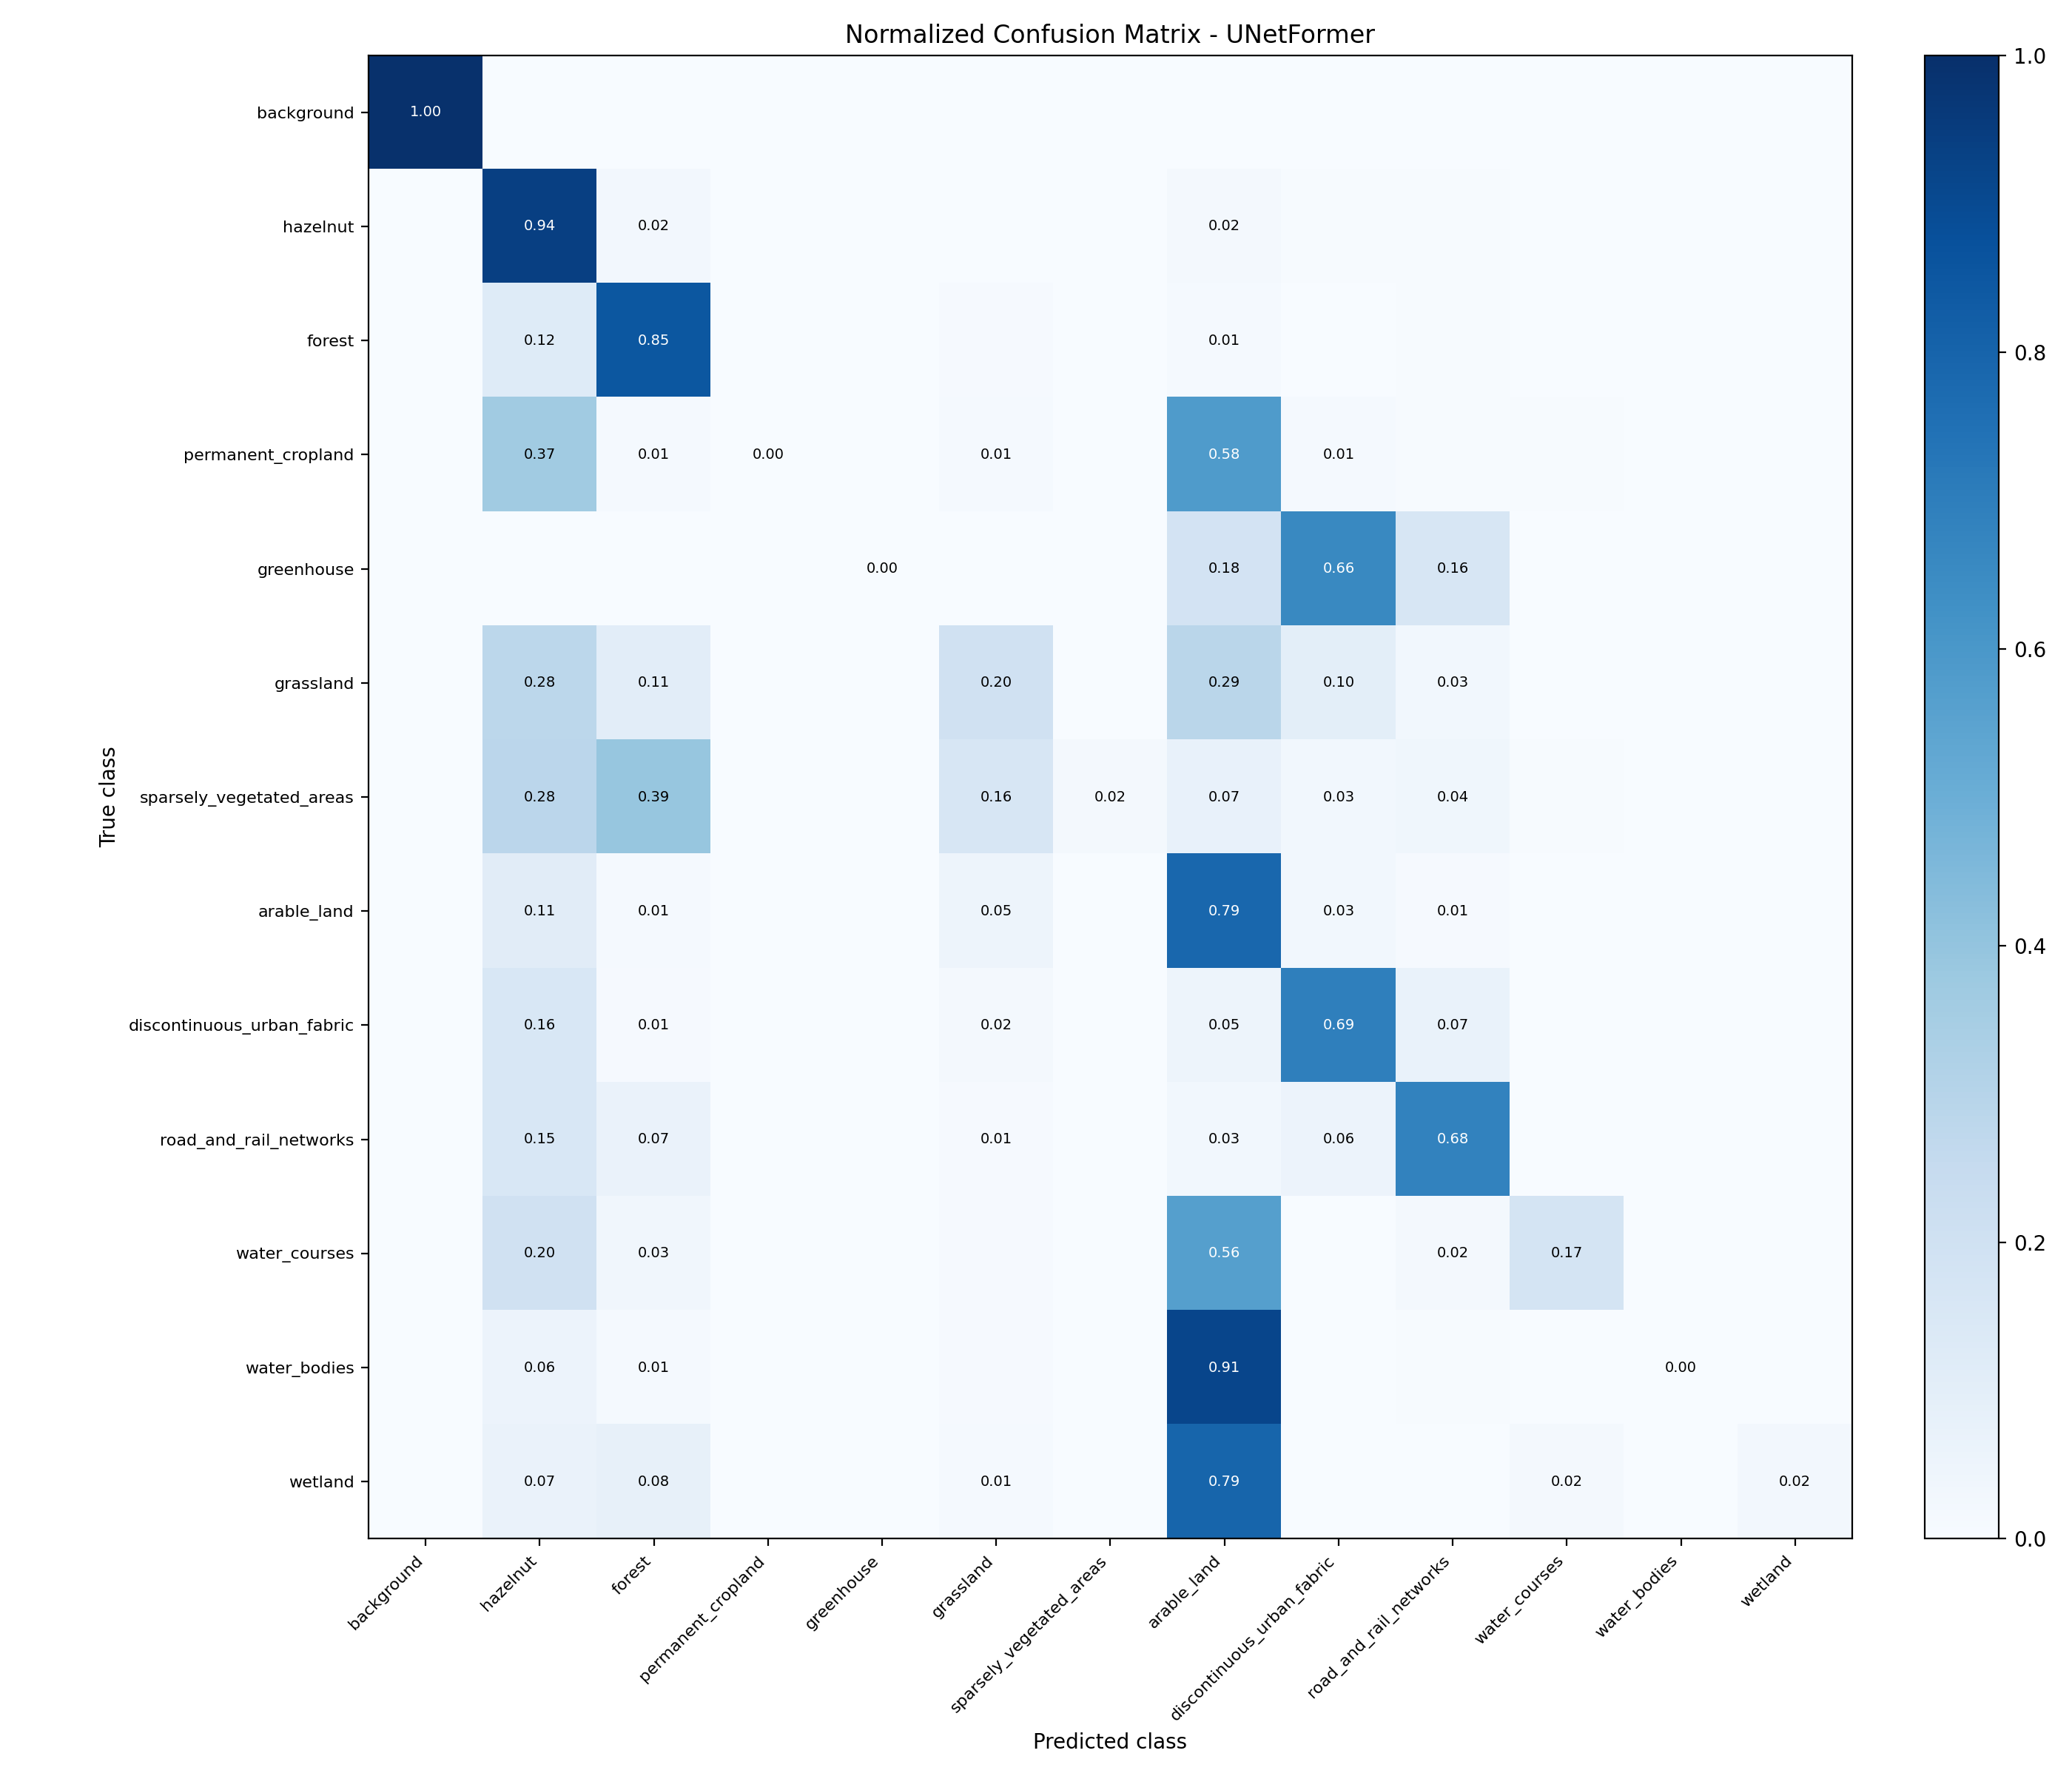

Source data for this figure (header and first rows):
true/pred, background, hazelnut, forest, permanent_cropland, greenhouse, grassland, sparsely_vegetated_areas, arable_land, discontinuous_urban_fabric, road_and_rail_networks, water_courses, water_bodies, wetland
background, 0.9951, 0.003741, 0.0006594, 0.0, 0.0, 6.222937998379547e-06, 0.0, 0.0003001, 0.0001005, 4.435257627935968e-05, 1.6217353571534577e-06, 0.0, 0.0
hazelnut, 7.479267632915128e-05, 0.9395, 0.02473, 0.0, 0.0, 0.003101, 9.594429458092731e-06, 0.01778, 0.007346, 0.005811, 0.0003158, 0.0, 0.001317
forest, 0.0001144, 0.1226, 0.8486, 0.0, 0.0, 0.007816, 0.0003245, 0.01354, 0.00147, 0.004265, 0.0007828, 0.0, 0.000465
permanent_cropland, 0.000577, 0.3652, 0.01278, 0.0, 0.0, 0.01244, 2.881806630775075e-05, 0.5835, 0.01299, 0.005996, 0.004549, 0.0, 0.001916
greenhouse, 0.0, 0.0, 0.0, 0.0, 0.0, 0.0, 0.0, 0.1805, 0.6573, 0.1622, 0.0, 0.0, 0.0
grassland, 0.0003806, 0.2779, 0.1053, 0.0, 0.0, 0.1955, 0.002636, 0.2879, 0.1014, 0.02736, 0.001323, 0.0, 0.0003152
sparsely_vegetated_areas, 0.0002737, 0.2827, 0.3939, 0.0, 0.0, 0.1604, 0.02182, 0.07167, 0.02977, 0.03524, 0.004282, 0.0, 3.235778031757969e-06
arable_land, 0.0002694, 0.1103, 0.01283, 0.0, 0.0, 0.04726, 0.0001027, 0.7874, 0.02967, 0.01069, 0.001198, 0.0, 0.0002862
discontinuous_urban_fabric, 0.0001581, 0.1557, 0.0108, 0.0, 0.0, 0.02153, 0.0008109, 0.04773, 0.6942, 0.06848, 0.0005789, 0.0, 0.0
road_and_rail_networks, 0.0001921, 0.1545, 0.06557, 0.0, 0.0, 0.01118, 0.0004364, 0.02802, 0.0567, 0.6822, 0.001161, 0.0, 2.98493460861111e-06
water_courses, 0.001249, 0.1986, 0.03131, 0.0, 0.0, 0.009336, 0.0, 0.5626, 0.002798, 0.02017, 0.1732, 0.0007609, 0.0
water_bodies, 0.0006516, 0.05631, 0.01275, 0.0, 0.0, 0.00842, 0.0, 0.9147, 0.002729, 0.004382, 0.0, 4.098024752069503e-06, 0.0
wetland, 5.1950750688347444e-05, 0.06513, 0.08076, 0.0, 0.0, 0.01192, 0.0, 0.7931, 0.0, 0.002562, 0.02289, 0.0, 0.02354
